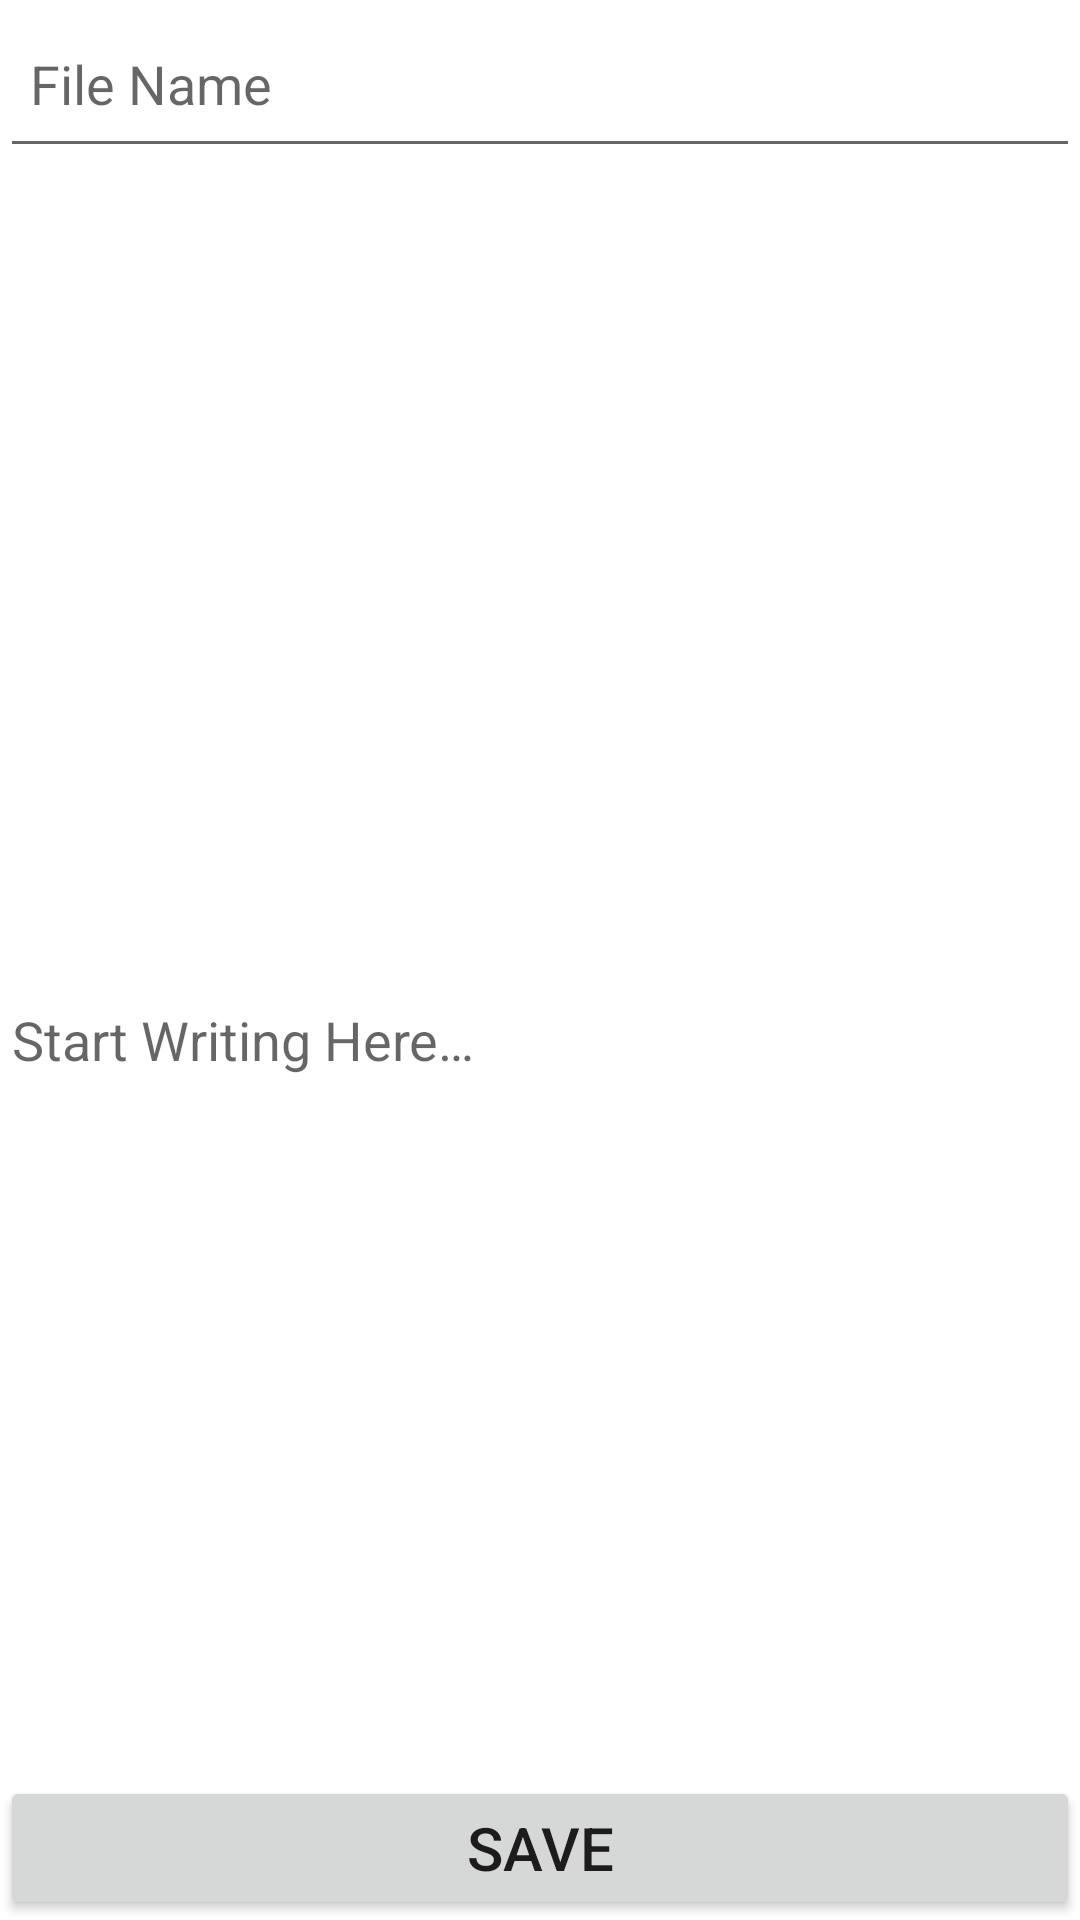

Layout XML and referenced resources for this Android screen:
<!-- AndroidManifest.xml: application theme Theme.G9Editor -->
<!-- res/layout/activity_create_file.xml -->
<?xml version="1.0" encoding="utf-8"?>
<RelativeLayout xmlns:android="http://schemas.android.com/apk/res/android"
    xmlns:tools="http://schemas.android.com/tools"
    android:layout_width="match_parent"
    android:layout_height="match_parent"
    tools:context=".createFile">

    <EditText
        android:id="@+id/et_name"
        android:padding="10dp"
        android:layout_width="match_parent"
        android:layout_height="56dp"
        android:ems="10"
        android:inputType="textPersonName"
        android:hint="@string/name"
        android:autofillHints=" " />


    <com.google.android.material.textfield.TextInputEditText
        android:id="@+id/et_content"
        android:layout_width="match_parent"
        android:layout_height="700dp"
        android:layout_marginTop="50dp"
        android:hint="@string/hint" />

    <Button
        android:id="@+id/b_save"
        android:layout_width="match_parent"
        android:layout_height="wrap_content"
        android:layout_alignParentBottom="true"
        android:padding="10dp"
        android:textSize="20sp"
        android:text="@string/button" />
</RelativeLayout>
<!-- resources referenced by this layout -->
<resources>
  <string name="button">Save</string>
  <string name="hint">Start Writing Here…</string>
  <string name="name">File Name</string>
  <style name="Theme.G9Editor" parent="Theme.MaterialComponents.DayNight.DarkActionBar">
          
          <item name="colorPrimary">@color/purple_500</item>
          <item name="colorPrimaryVariant">@color/purple_700</item>
          <item name="colorOnPrimary">@color/white</item>
          
          <item name="colorSecondary">@color/teal_200</item>
          <item name="colorSecondaryVariant">@color/teal_700</item>
          <item name="colorOnSecondary">@color/black</item>
          
          <item name="android:statusBarColor" tools:targetApi="l">?attr/colorPrimaryVariant</item>
          
      </style>
  <!-- not gathered from this repository: default colours our renderer supplied (Android Studio template values) -->
  <color name="purple_500">#FF6200EE</color>
  <color name="purple_700">#FF3700B3</color>
  <color name="teal_200">#FF03DAC5</color>
  <color name="teal_700">#FF018786</color>
  <color name="black">#FF000000</color>
  <color name="white">#FFFFFFFF</color>
</resources>
